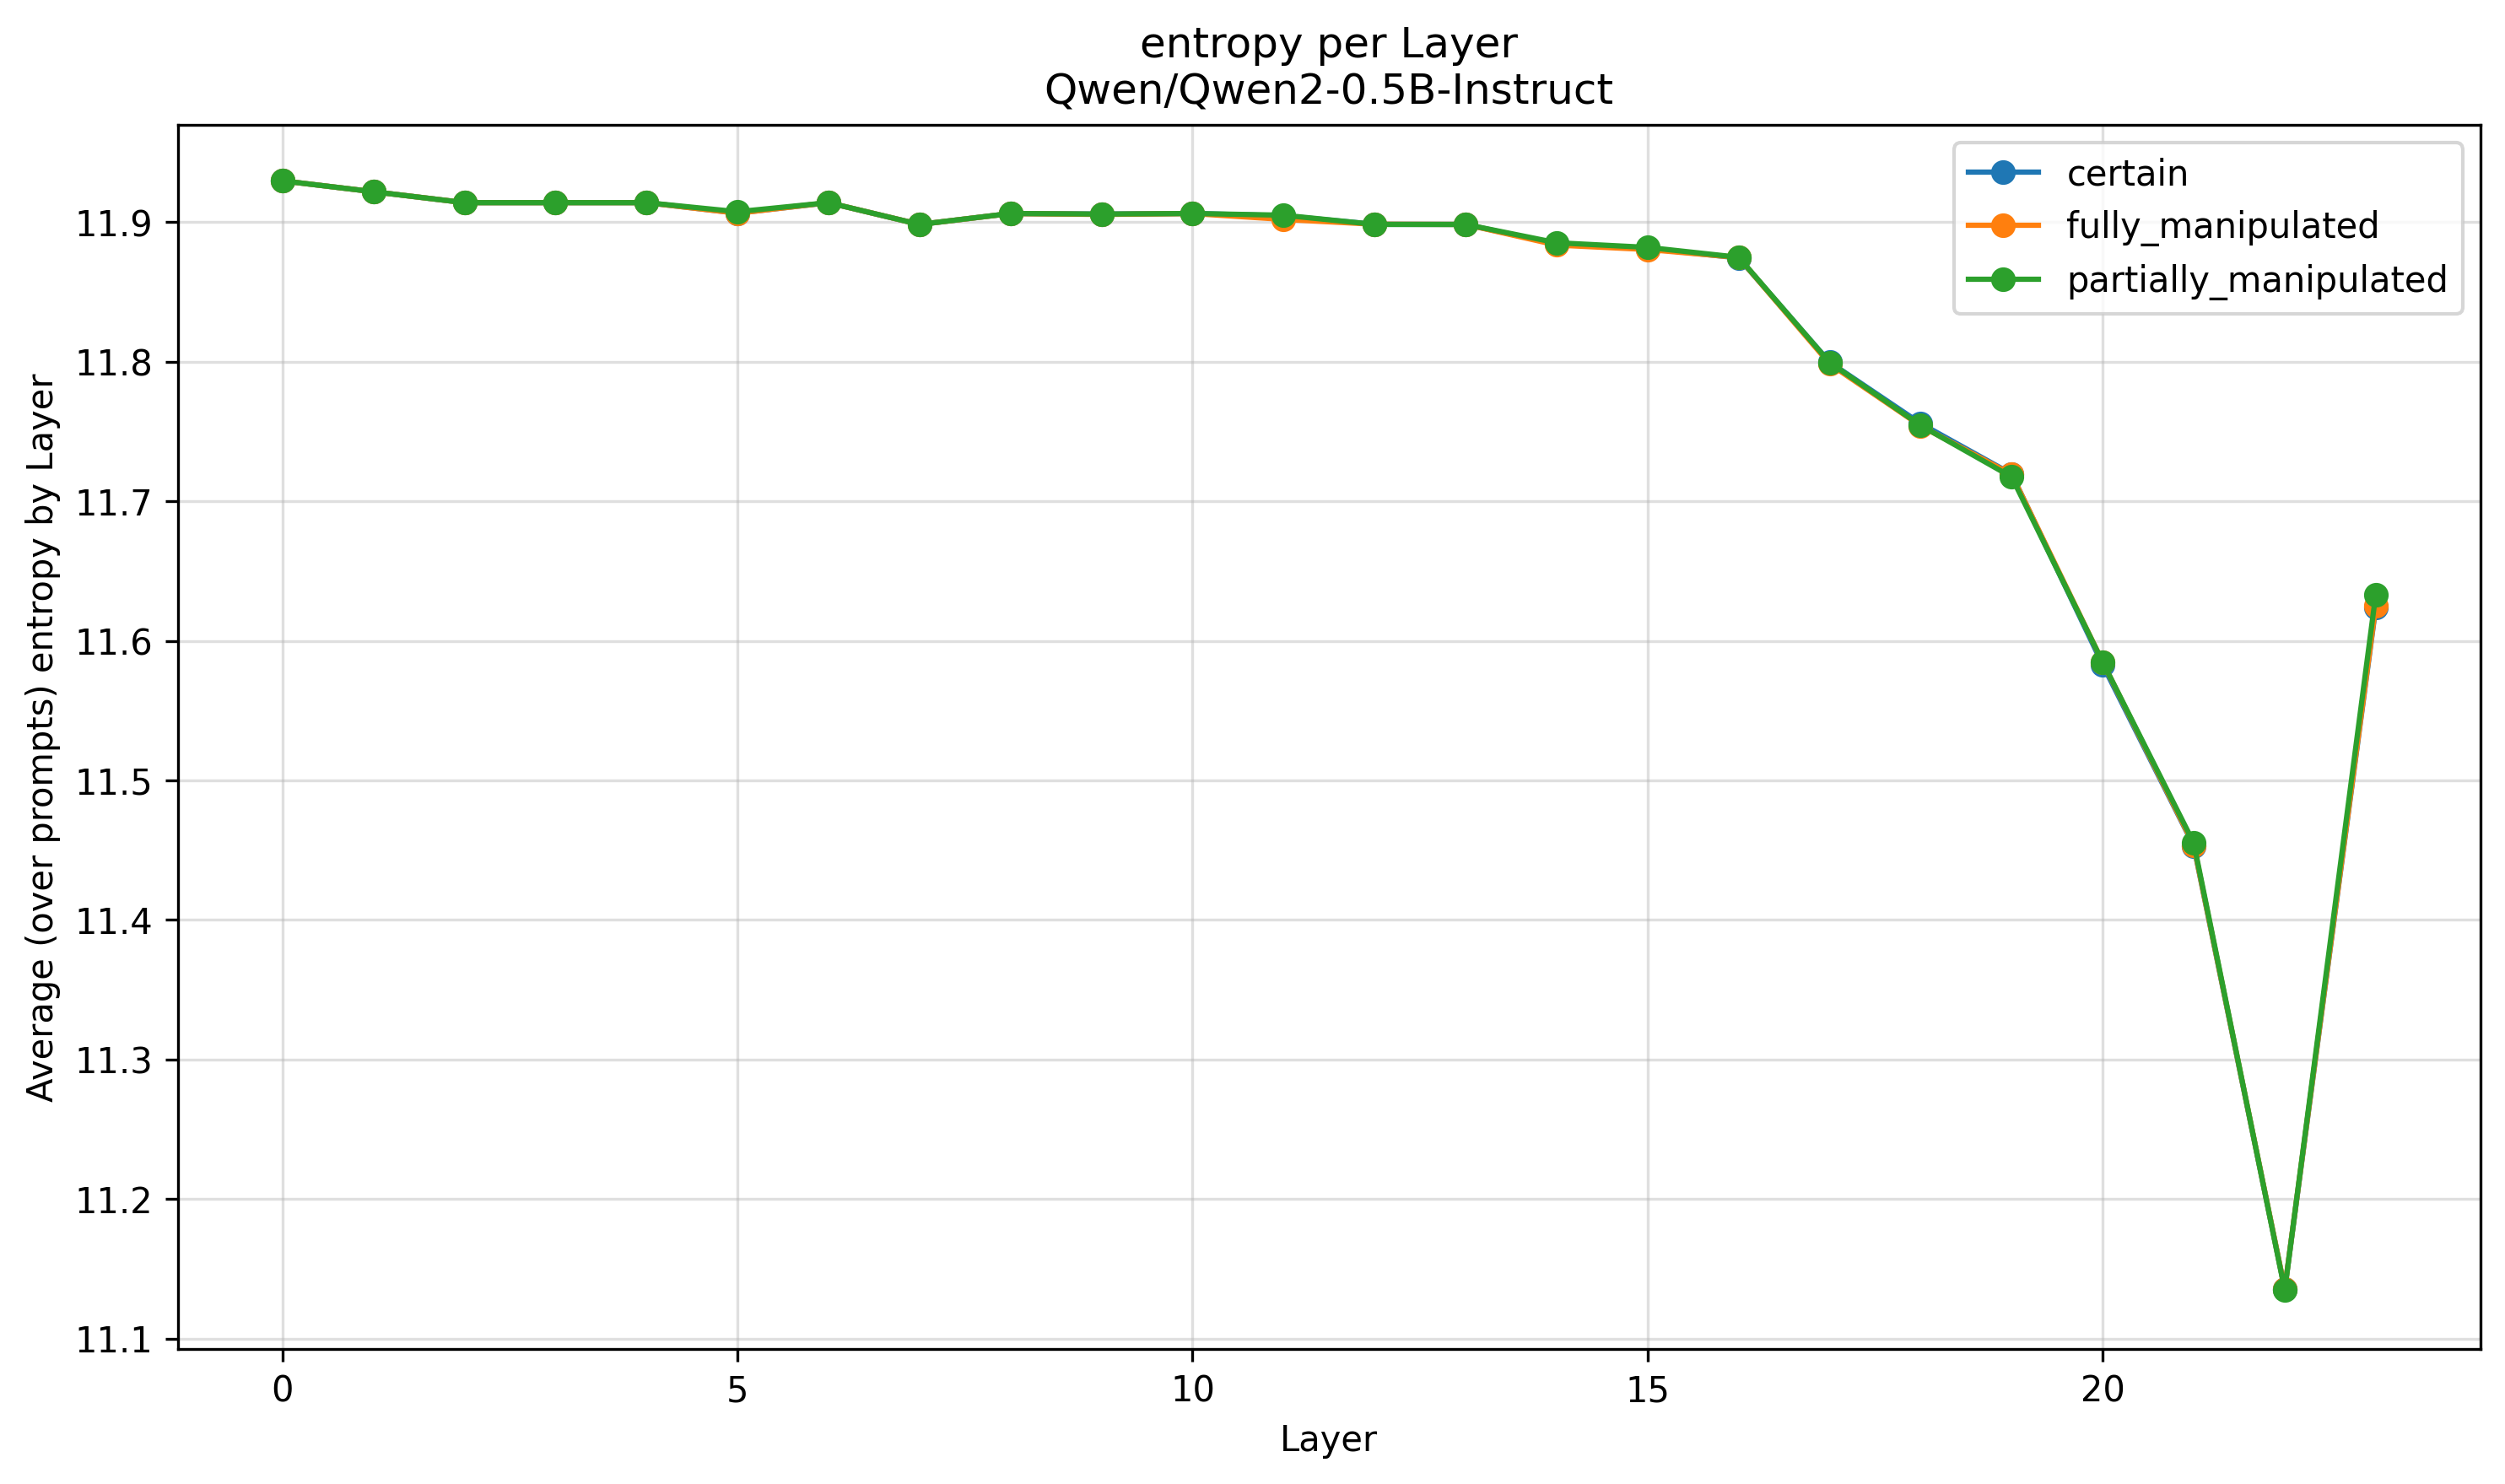

The file beside this chart, header and first rows:
Layer, certain, fully_manipulated, partially_manipulated
0, 11.93, 11.93, 11.93
1, 11.92, 11.92, 11.92
2, 11.91, 11.91, 11.91
3, 11.91, 11.91, 11.91
4, 11.91, 11.91, 11.91
5, 11.91, 11.91, 11.91
6, 11.91, 11.91, 11.91
7, 11.9, 11.9, 11.9
8, 11.91, 11.91, 11.91
9, 11.91, 11.91, 11.91
10, 11.91, 11.91, 11.91
11, 11.9, 11.9, 11.91
12, 11.9, 11.9, 11.9
13, 11.9, 11.9, 11.9
14, 11.88, 11.88, 11.89
15, 11.88, 11.88, 11.88
16, 11.87, 11.87, 11.87
17, 11.8, 11.8, 11.8
18, 11.76, 11.75, 11.75
19, 11.72, 11.72, 11.72
20, 11.58, 11.58, 11.58
21, 11.45, 11.45, 11.46
22, 11.14, 11.14, 11.13
23, 11.62, 11.63, 11.63
